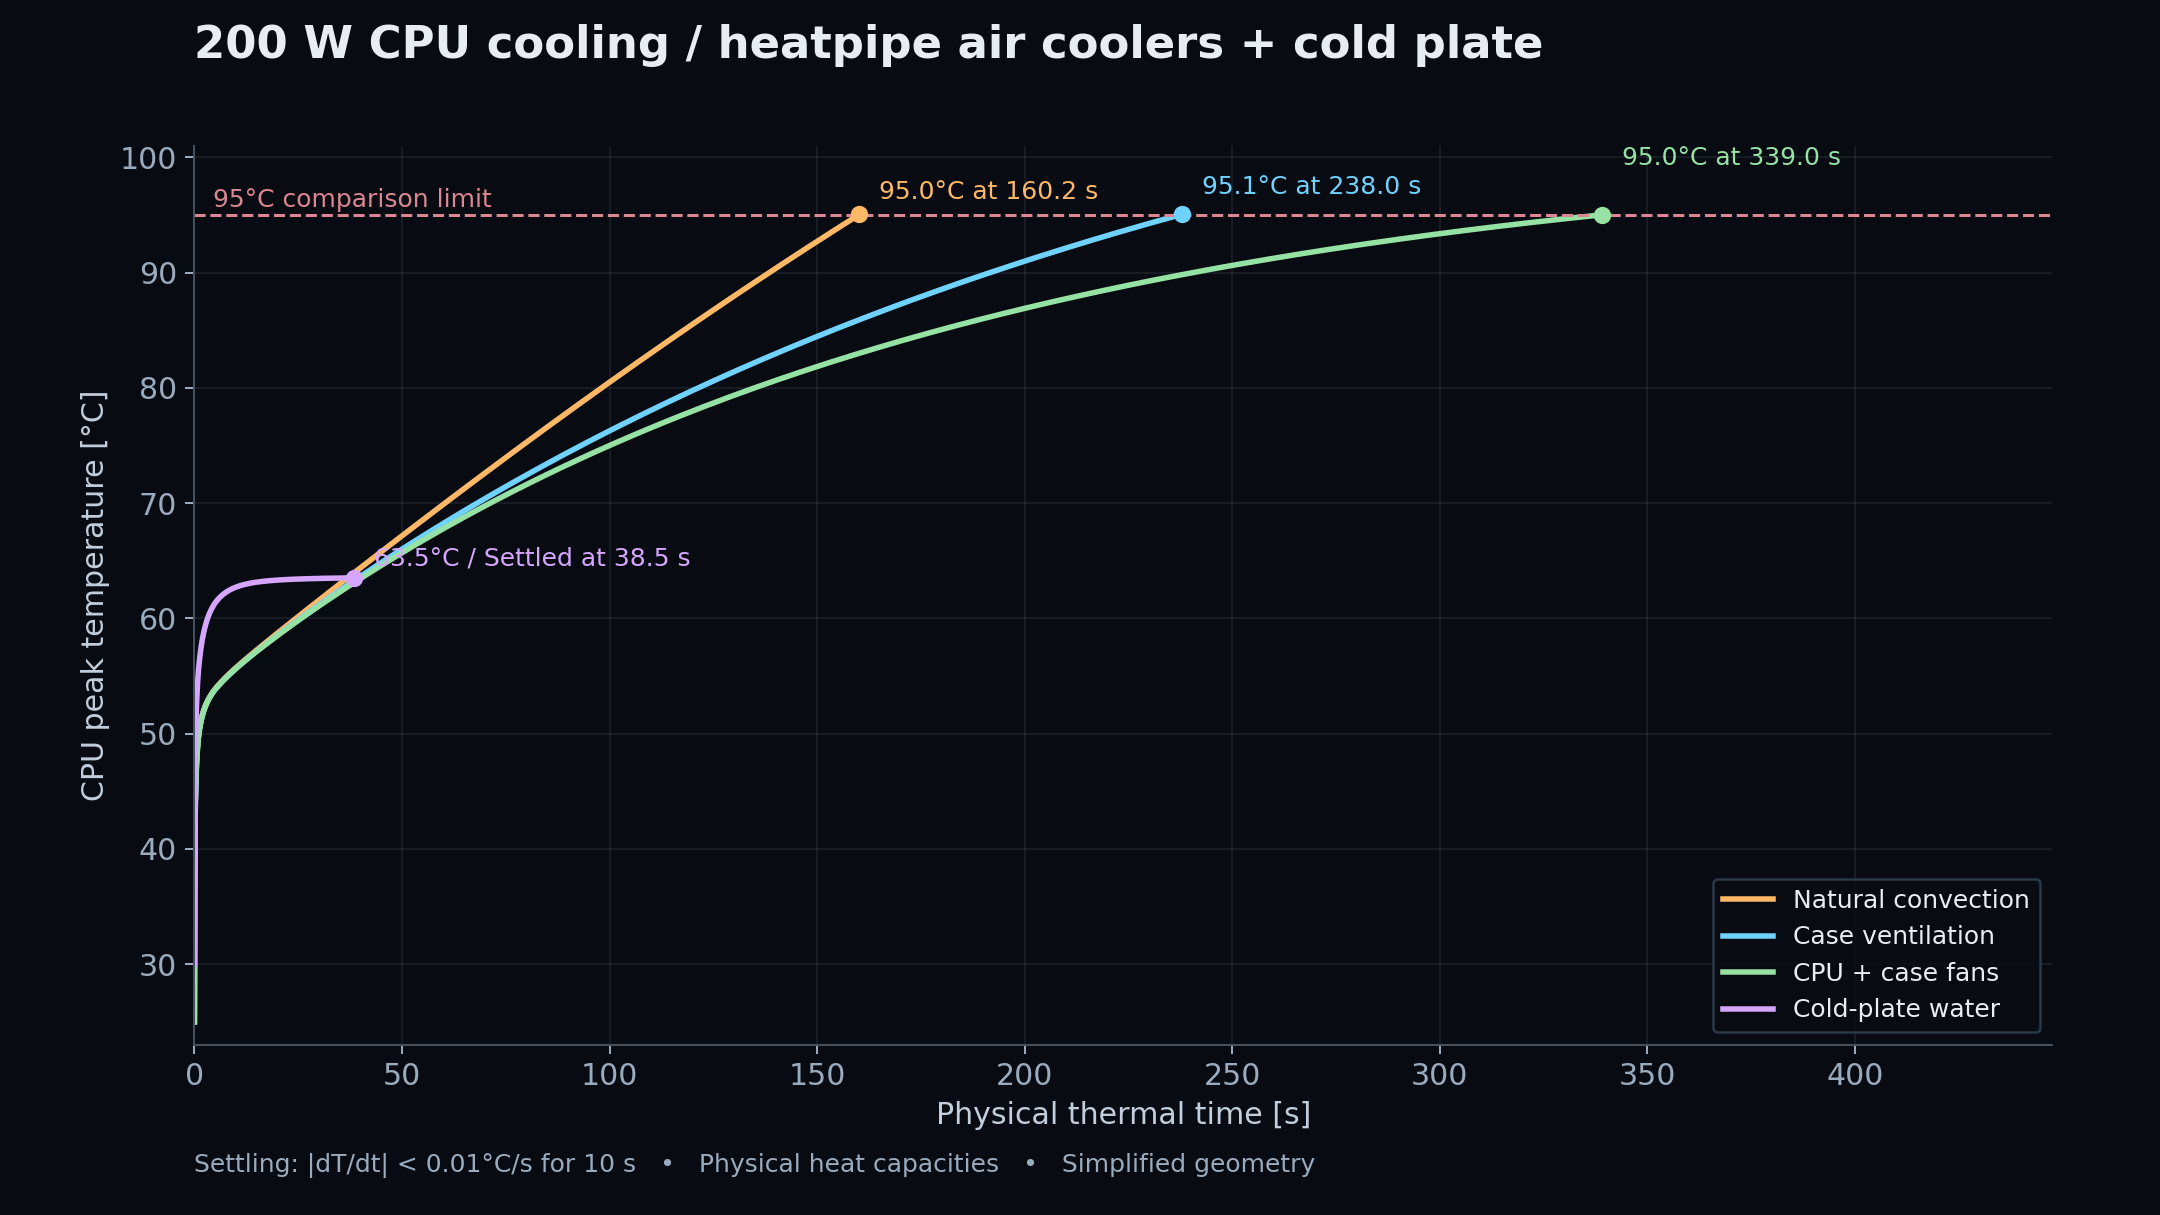

The table this chart was drawn from, first rows:
case, time_s, CPU_C, IHS_C, base_C, fins_C, heat_out_W, coolant_outlet_bulk_C, energy_residual_fraction
natural, 0.0, 25.0, 25.0, 25.0, 25.0, 0.0, , 0.0
natural, 0.2, 43.85, 35.62, 26.17, 25.43, 4.355799853451092e-19, , 1.776345949900616e-16
natural, 0.4, 46.6, 38.28, 27.19, 26.13, 1.5579250277059165e-13, , 3.3816533440687213e-16
natural, 0.6, 48.12, 39.77, 27.97, 26.75, 6.03507597548386e-11, , 3.018306293449357e-14
natural, 0.8, 49.13, 40.75, 28.58, 27.27, 2.118379989178454e-09, , 5.821412666110253e-13
natural, 1.0, 49.86, 41.46, 29.07, 27.71, 2.3819749292781935e-08, , 3.911373366876388e-12
natural, 1.2, 50.41, 42, 29.47, 28.07, 1.4165627986389977e-07, , 1.5018843809715018e-11
natural, 1.4, 50.85, 42.43, 29.8, 28.38, 5.649139317754584e-07, , 4.106599856787263e-11
natural, 1.6, 51.21, 42.79, 30.09, 28.65, 1.7161569357952406e-06, , 8.947948171100254e-11
natural, 1.8, 51.52, 43.09, 30.34, 28.88, 4.2840161317694e-06, , 1.6583874673599355e-10
natural, 2.0, 51.78, 43.35, 30.56, 29.09, 9.225574328930197e-06, , 2.725087238946386e-10
natural, 2.2, 52.01, 43.58, 30.76, 29.28, 1.7716829907563757e-05, , 4.083359201014561e-10
natural, 2.4, 52.22, 43.78, 30.94, 29.46, 3.106708352483689e-05, , 5.692227201315739e-10
natural, 2.6, 52.41, 43.96, 31.1, 29.61, 5.061858066770683e-05, , 7.490802475902336e-10
natural, 2.8, 52.58, 44.13, 31.26, 29.76, 7.765127853215899e-05, , 9.409747306643397e-10
natural, 3.0, 52.73, 44.29, 31.4, 29.9, 0.0001133, , 1.137968093896749e-09
natural, 3.2, 52.88, 44.43, 31.53, 30.03, 0.0001585, , 1.3337723928018065e-09
natural, 3.4, 53.01, 44.56, 31.65, 30.15, 0.0002141, , 1.523028666893037e-09
natural, 3.6, 53.14, 44.69, 31.77, 30.26, 0.0002804, , 1.7015833943440604e-09
natural, 3.8, 53.26, 44.81, 31.88, 30.37, 0.0003578, , 1.8662322852283753e-09
natural, 4.0, 53.38, 44.92, 31.99, 30.48, 0.0004463, , 2.0148977379819866e-09
natural, 4.2, 53.49, 45.03, 32.09, 30.58, 0.0005458, , 2.1464121096455063e-09
natural, 4.4, 53.59, 45.13, 32.19, 30.67, 0.0006559, , 2.25990304970824e-09
natural, 4.6, 53.69, 45.23, 32.28, 30.77, 0.0007764, , 2.355948683961725e-09
natural, 4.8, 53.79, 45.33, 32.37, 30.86, 0.0009065, , 2.434029764900132e-09
natural, 5.0, 53.88, 45.42, 32.46, 30.95, 0.001046, , 2.4964023019342218e-09
natural, 5.2, 53.97, 45.51, 32.55, 31.03, 0.001193, , 2.542214927966058e-09
natural, 5.4, 54.06, 45.6, 32.63, 31.11, 0.001348, , 2.5745270737400196e-09
natural, 5.6, 54.15, 45.68, 32.71, 31.2, 0.00151, , 2.591599250366511e-09
natural, 5.8, 54.23, 45.77, 32.79, 31.28, 0.001678, , 2.598262643054333e-09
natural, 6.0, 54.31, 45.85, 32.87, 31.35, 0.001851, , 2.590564941300062e-09
natural, 6.2, 54.39, 45.93, 32.95, 31.43, 0.002028, , 2.5763050784169026e-09
natural, 6.4, 54.47, 46.01, 33.02, 31.51, 0.002209, , 2.5483664809185857e-09
natural, 6.6, 54.55, 46.08, 33.1, 31.58, 0.002392, , 2.5158949007134602e-09
natural, 6.8, 54.63, 46.16, 33.17, 31.65, 0.002578, , 2.4747101145777e-09
natural, 7.0, 54.7, 46.23, 33.24, 31.72, 0.002764, , 2.4287650356033224e-09
natural, 7.2, 54.77, 46.3, 33.31, 31.79, 0.002952, , 2.3734736376702745e-09
natural, 7.4, 54.85, 46.38, 33.38, 31.86, 0.003139, , 2.315196805893314e-09
natural, 7.6, 54.92, 46.45, 33.45, 31.93, 0.003325, , 2.2562741719295446e-09
natural, 7.8, 54.99, 46.52, 33.52, 32, 0.00351, , 2.1989845241874204e-09
natural, 8.0, 55.06, 46.59, 33.59, 32.07, 0.003693, , 2.130773955352858e-09
natural, 8.2, 55.13, 46.66, 33.65, 32.14, 0.003875, , 2.070294237569329e-09
natural, 8.4, 55.2, 46.72, 33.72, 32.2, 0.004053, , 2.0057890387480996e-09
natural, 8.6, 55.27, 46.79, 33.79, 32.27, 0.00423, , 1.933835502466902e-09
natural, 8.8, 55.33, 46.86, 33.85, 32.33, 0.004403, , 1.8685316811139476e-09
natural, 9.0, 55.4, 46.93, 33.92, 32.4, 0.004573, , 1.790730503812696e-09
natural, 9.2, 55.47, 46.99, 33.98, 32.46, 0.004741, , 1.7280375352623174e-09
natural, 9.4, 55.53, 47.06, 34.04, 32.53, 0.004906, , 1.6994769573464279e-09
natural, 9.6, 55.6, 47.12, 34.11, 32.59, 0.005067, , 1.6697558610030603e-09
natural, 9.8, 55.66, 47.19, 34.17, 32.65, 0.005224, , 1.587352200717176e-09
natural, 10.0, 55.73, 47.25, 34.23, 32.72, 0.00538, , 1.4918748355678687e-09
natural, 10.2, 55.79, 47.31, 34.29, 32.78, 0.005531, , 1.432921841887831e-09
natural, 10.4, 55.86, 47.38, 34.36, 32.84, 0.005679, , 1.3256650586730004e-09
natural, 10.6, 55.92, 47.44, 34.42, 32.9, 0.005825, , 1.3042992189552926e-09
natural, 10.8, 55.98, 47.5, 34.48, 32.97, 0.005965, , 1.3462136461461045e-09
natural, 11.0, 56.05, 47.57, 34.54, 33.03, 0.006099, , 1.2646853207984054e-09
natural, 11.2, 56.11, 47.63, 34.6, 33.09, 0.00623, , 1.094648235113995e-09
natural, 11.4, 56.17, 47.69, 34.66, 33.15, 0.006356, , 9.186622840379501e-10
natural, 11.6, 56.23, 47.75, 34.72, 33.21, 0.006477, , 7.984108279057086e-10
natural, 11.8, 56.29, 47.81, 34.78, 33.27, 0.006597, , 9.002115079235871e-10
... 1,275 more rows
